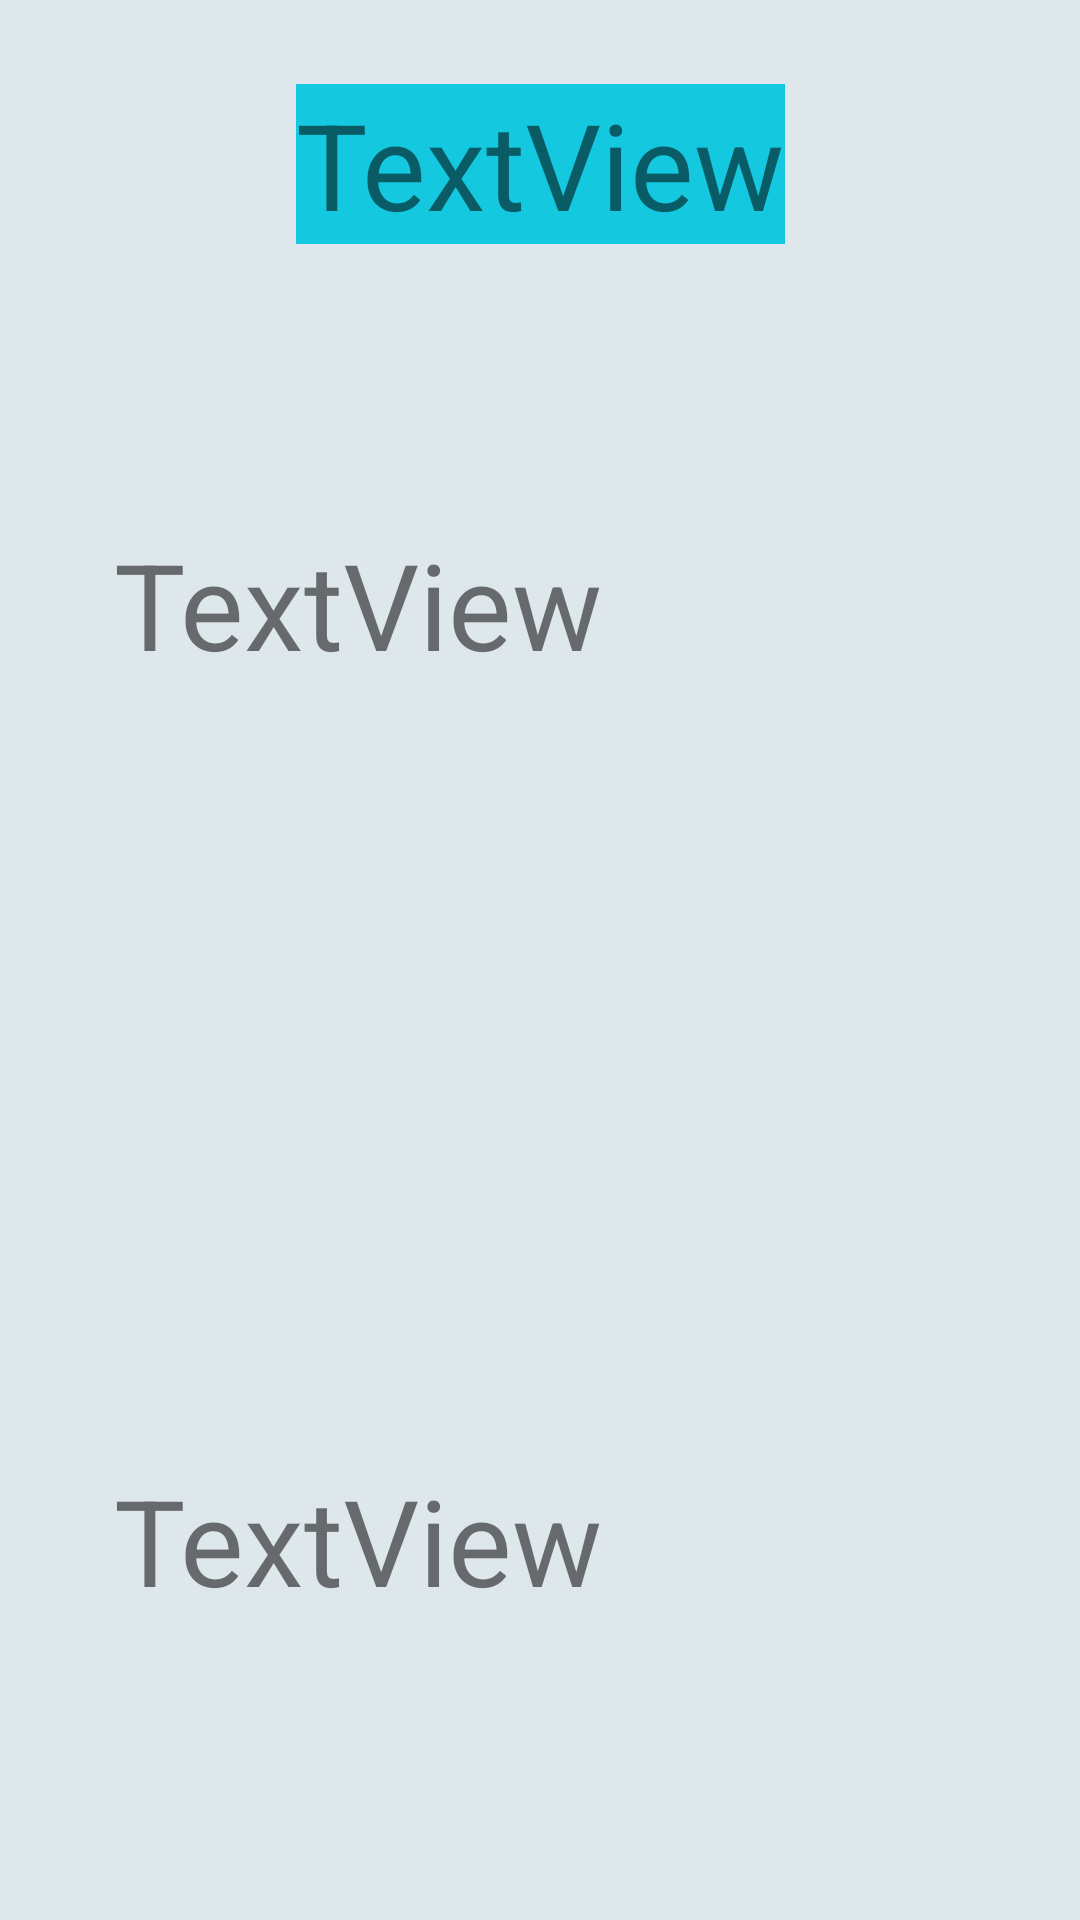

Produce the Android XML layout that renders to this screen, including the resource entries it uses.
<!-- AndroidManifest.xml: application theme Theme.AppCompat.DayNight.DarkActionBar -->
<!-- res/layout/activity_yemekdetay.xml -->
<?xml version="1.0" encoding="utf-8"?>
<androidx.constraintlayout.widget.ConstraintLayout xmlns:android="http://schemas.android.com/apk/res/android"
    xmlns:app="http://schemas.android.com/apk/res-auto"
    xmlns:tools="http://schemas.android.com/tools"
    android:layout_width="match_parent"
    android:background="#DEE7EC"
    android:layout_height="match_parent"
    tools:context=".yemekdetay">

    <TextView
        android:id="@+id/isimid"
        android:layout_width="wrap_content"
        android:layout_height="wrap_content"
        android:layout_marginTop="28dp"
        android:background="#14C8DF"
        android:text="TextView"
        android:textSize="40dp"
        app:layout_constraintEnd_toEndOf="parent"
        app:layout_constraintStart_toStartOf="parent"
        app:layout_constraintTop_toTopOf="parent" />

    <TextView
        android:id="@+id/malzemeid"
        android:layout_width="wrap_content"
        android:layout_height="wrap_content"
        android:layout_marginBottom="412dp"
        android:text="TextView"
        android:textSize="40dp"
        app:layout_constraintBottom_toBottomOf="parent"
        app:layout_constraintEnd_toEndOf="parent"
        app:layout_constraintHorizontal_bias="0.193"
        app:layout_constraintStart_toStartOf="parent"

        />

    <TextView
        android:id="@+id/tarifid"
        android:layout_width="wrap_content"
        android:layout_height="wrap_content"
        android:layout_marginBottom="100dp"
        android:text="TextView"
        android:textSize="40dp"
        app:layout_constraintBottom_toBottomOf="parent"
        app:layout_constraintEnd_toEndOf="parent"
        app:layout_constraintHorizontal_bias="0.193"
        app:layout_constraintStart_toStartOf="parent"

        />

</androidx.constraintlayout.widget.ConstraintLayout>
<!-- resources referenced by this layout -->
<resources>

</resources>
